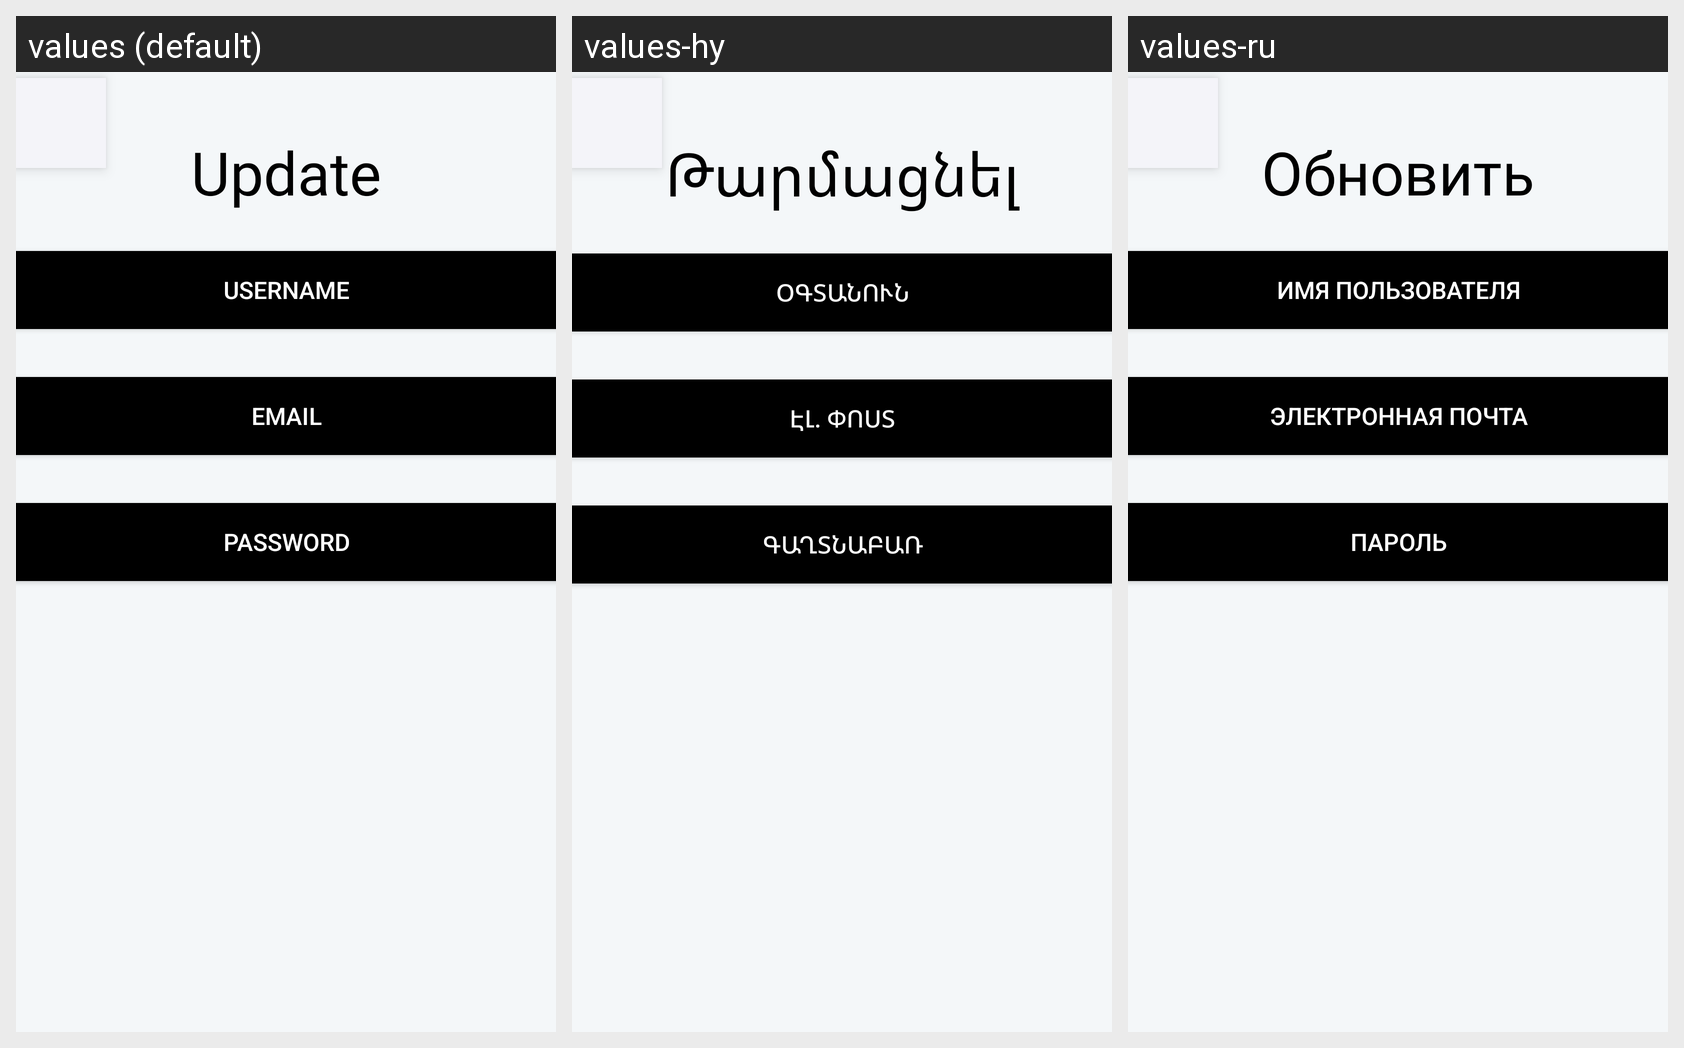

Translations of the strings shown on this Android screen, per locale in the grid:
Android screen res/layout/activity_update.xml rendered under 3 locales, left to right: values (default), values-hy, values-ru. Device: Nexus 5 (rendered at 1080×1920; each locale shown at half size, 540×960, under a caption strip naming it); theme Theme.Buy4all4.
Strings drawn on this screen, with the default value and each locale's value (text and hints the layout hard-codes, and strings that could not be matched under every locale, appear in the picture but are not listed):

update
  values: Update
  values-hy: Թարմացնել
  values-ru: Обновить

usernameupd
  values: Username
  values-hy: Օգտանուն
  values-ru: Имя пользователя

mailupd
  values: Email
  values-hy: Էլ. փոստ
  values-ru: Электронная почта

passwordupd
  values: Password
  values-hy: Գաղտնաբառ
  values-ru: Пароль
